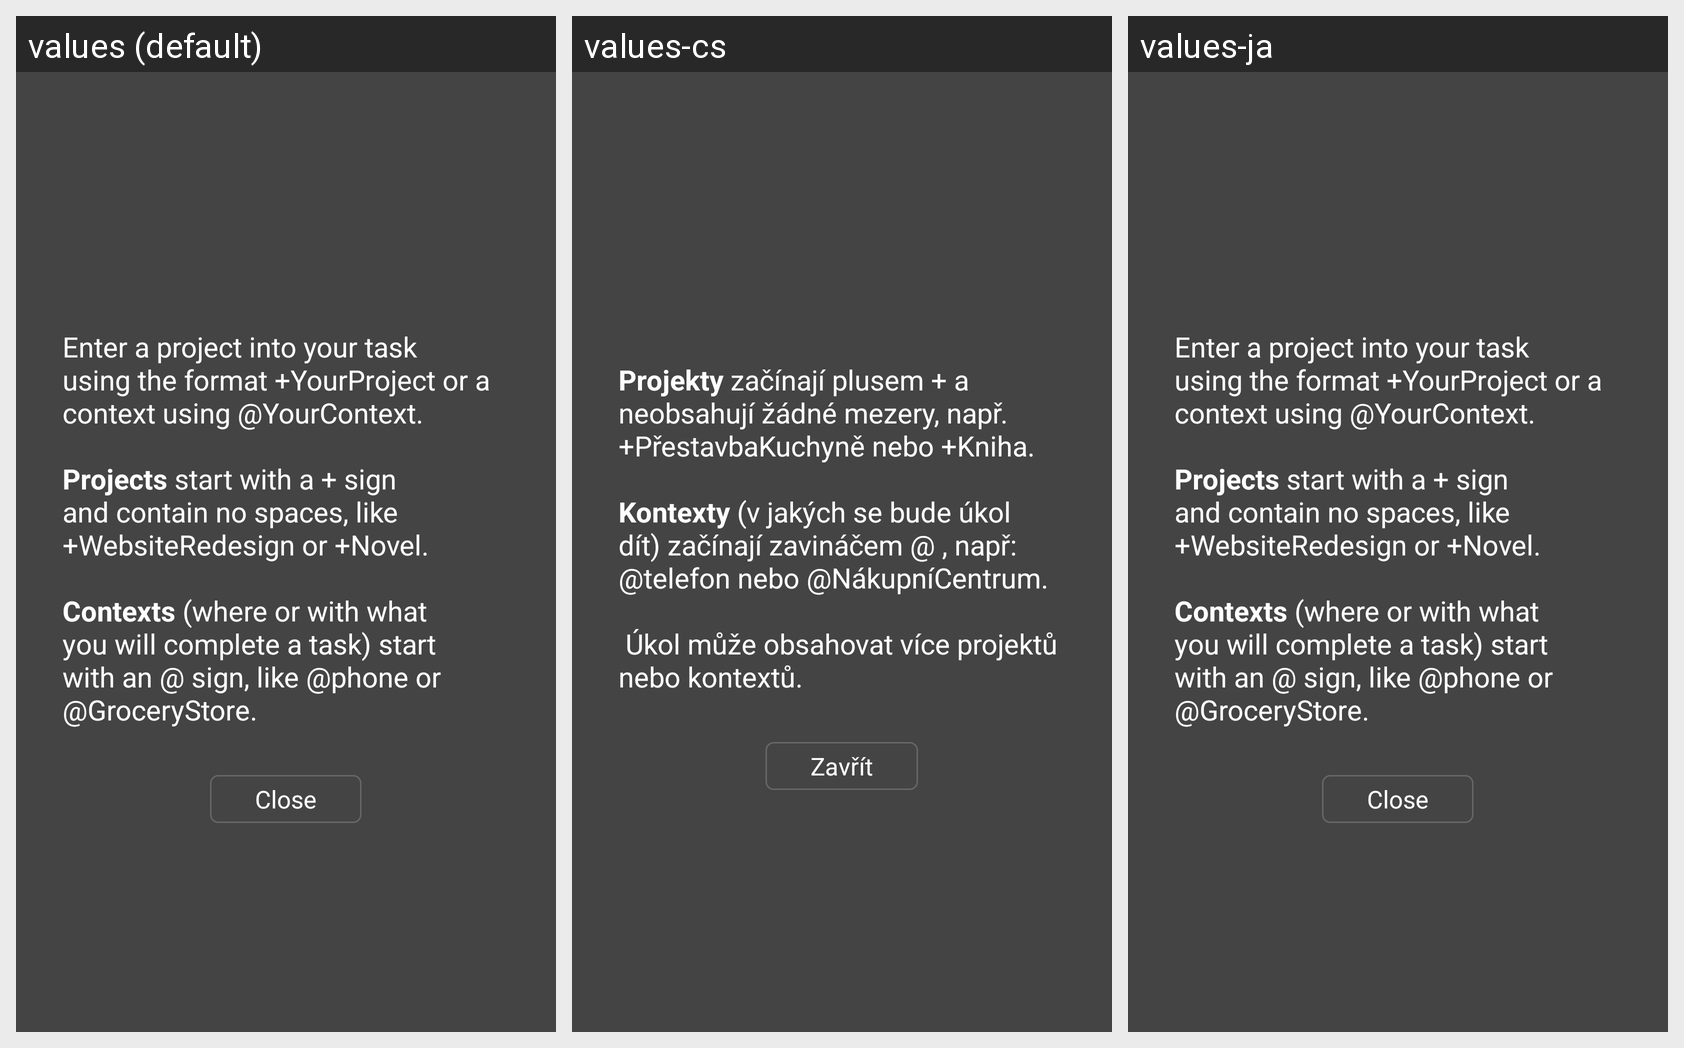

Locale-by-locale string values for the Android screen shown in this grid:
Android screen res/layout/help.xml rendered under 3 locales, left to right: values (default), values-cs, values-ja. Device: Nexus 5 (rendered at 1080×1920; each locale shown at half size, 540×960, under a caption strip naming it); theme android:Theme.Translucent.NoTitleBar.
Other locales in the repository, not shown: values-de, values-es, values-fr, values-it, values-pt, values-ru.
Strings drawn on this screen, with the default value and each locale's value (text and hints the layout hard-codes, and strings that could not be matched under every locale, appear in the picture but are not listed):

add_task_help
  values: Enter a project into your task using the format +YourProject or a context using @YourContext.
      
      Projects start with a + sign and contain no spaces, like +WebsiteRedesign or +Novel.
      
      Contexts (where or with what you will complete a task) start with an @ sign, like @phone or @GroceryStore.
  values-cs: Projekty začínají plusem + a neobsahují žádné mezery, např. +PřestavbaKuchyně nebo +Kniha.
      
      Kontexty (v jakých se bude úkol dít) začínají zavináčem @ , např: @telefon nebo @NákupníCentrum.
      
       Úkol může obsahovat více projektů nebo kontextů.
  values-ja: Enter a project into your task using the format +YourProject or a context using @YourContext.
      
      Projects start with a + sign and contain no spaces, like +WebsiteRedesign or +Novel.
      
      Contexts (where or with what you will complete a task) start with an @ sign, like @phone or @GroceryStore.  [not translated; the default value is used]

close
  values: Close
  values-cs: Zavřít
  values-ja: Close  [not translated; the default value is used]
